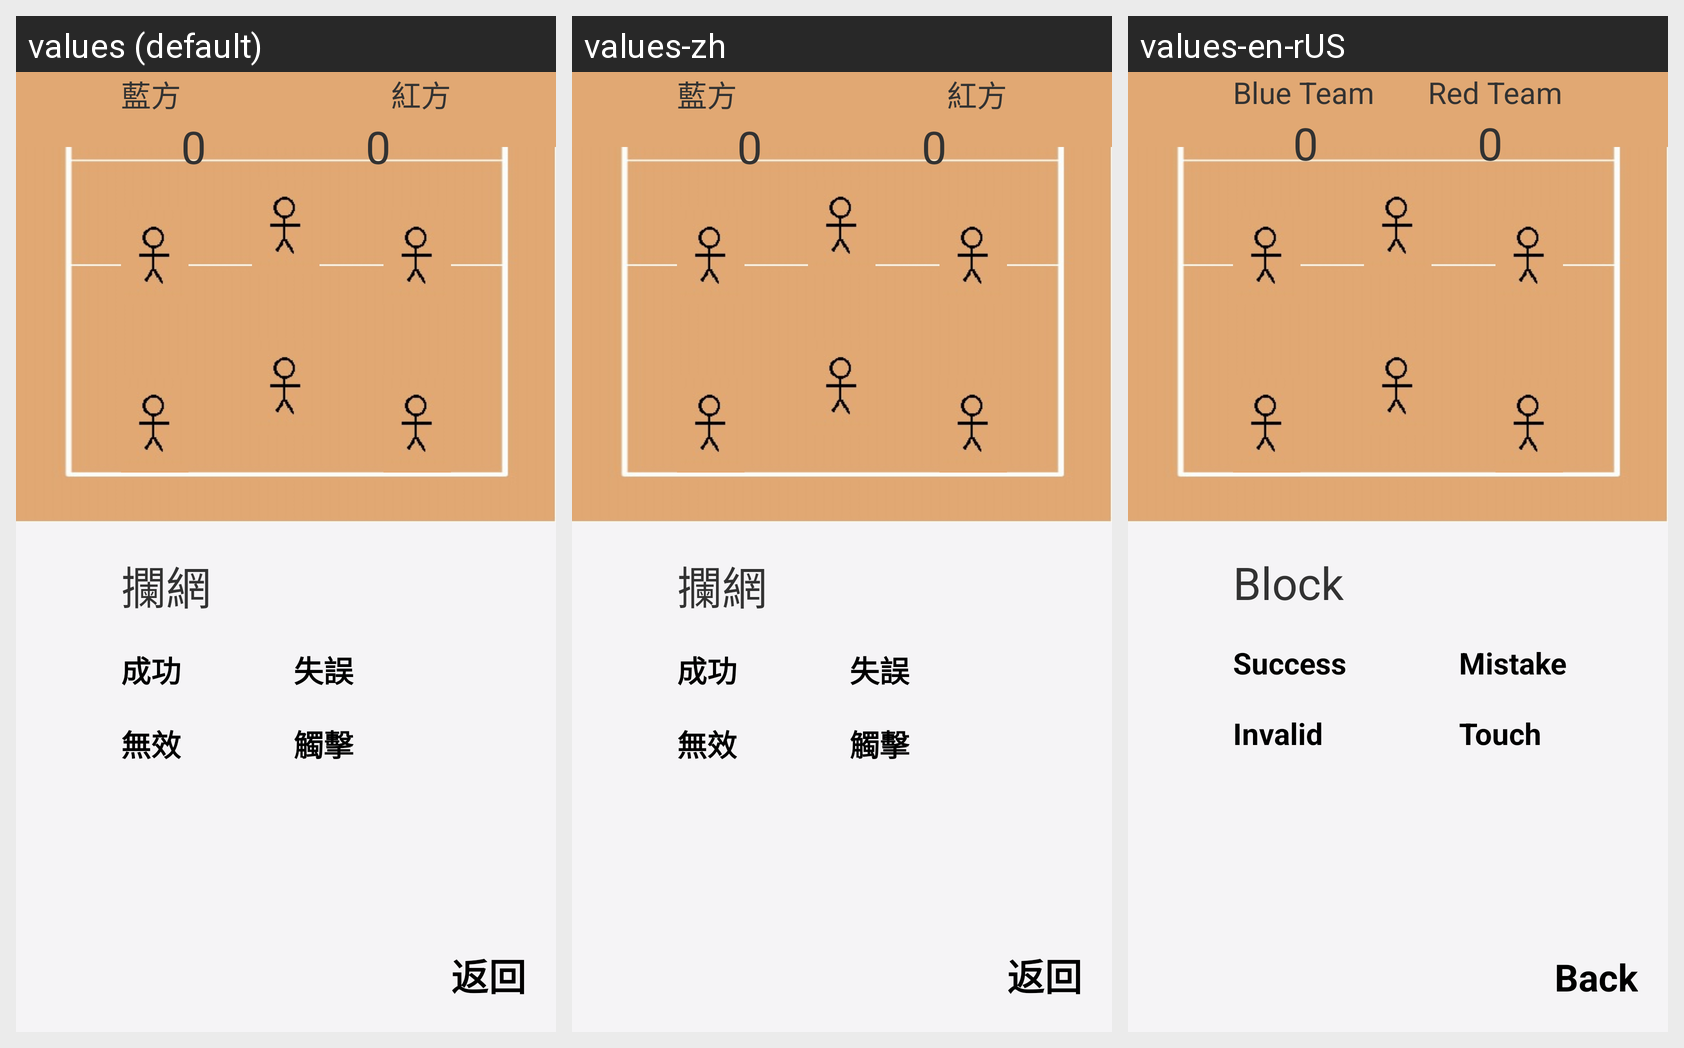

Here is an Android app screen in its default locale and in the app's own translations. Write out the translated-string differences for the strings that appear on this screen.
Android screen res/layout/fragment_block.xml rendered under 3 locales, left to right: values (default), values-zh, values-en-rUS. Device: Nexus 5 (rendered at 1080×1920; each locale shown at half size, 540×960, under a caption strip naming it); theme AppTheme.
Strings drawn on this screen, with the default value and each locale's value (text and hints the layout hard-codes, and strings that could not be matched under every locale, appear in the picture but are not listed):

start_block_button
  values: 攔網
  values-zh: 攔網
  values-en-rUS: Block

success_button
  values: 成功
  values-zh: 成功
  values-en-rUS: Success

mistake_button
  values: 失誤
  values-zh: 失誤
  values-en-rUS: Mistake

invalid_button
  values: 無效
  values-zh: 無效
  values-en-rUS: Invalid

touch_button
  values: 觸擊
  values-zh: 觸擊
  values-en-rUS: Touch

red_team
  values: 紅方
  values-zh: 紅方
  values-en-rUS: Red Team

blue_team
  values: 藍方
  values-zh: 藍方
  values-en-rUS: Blue Team

initial_score
  values: 0
  values-zh: 0
  values-en-rUS: 0

back
  values: 返回
  values-zh: 返回
  values-en-rUS: Back
